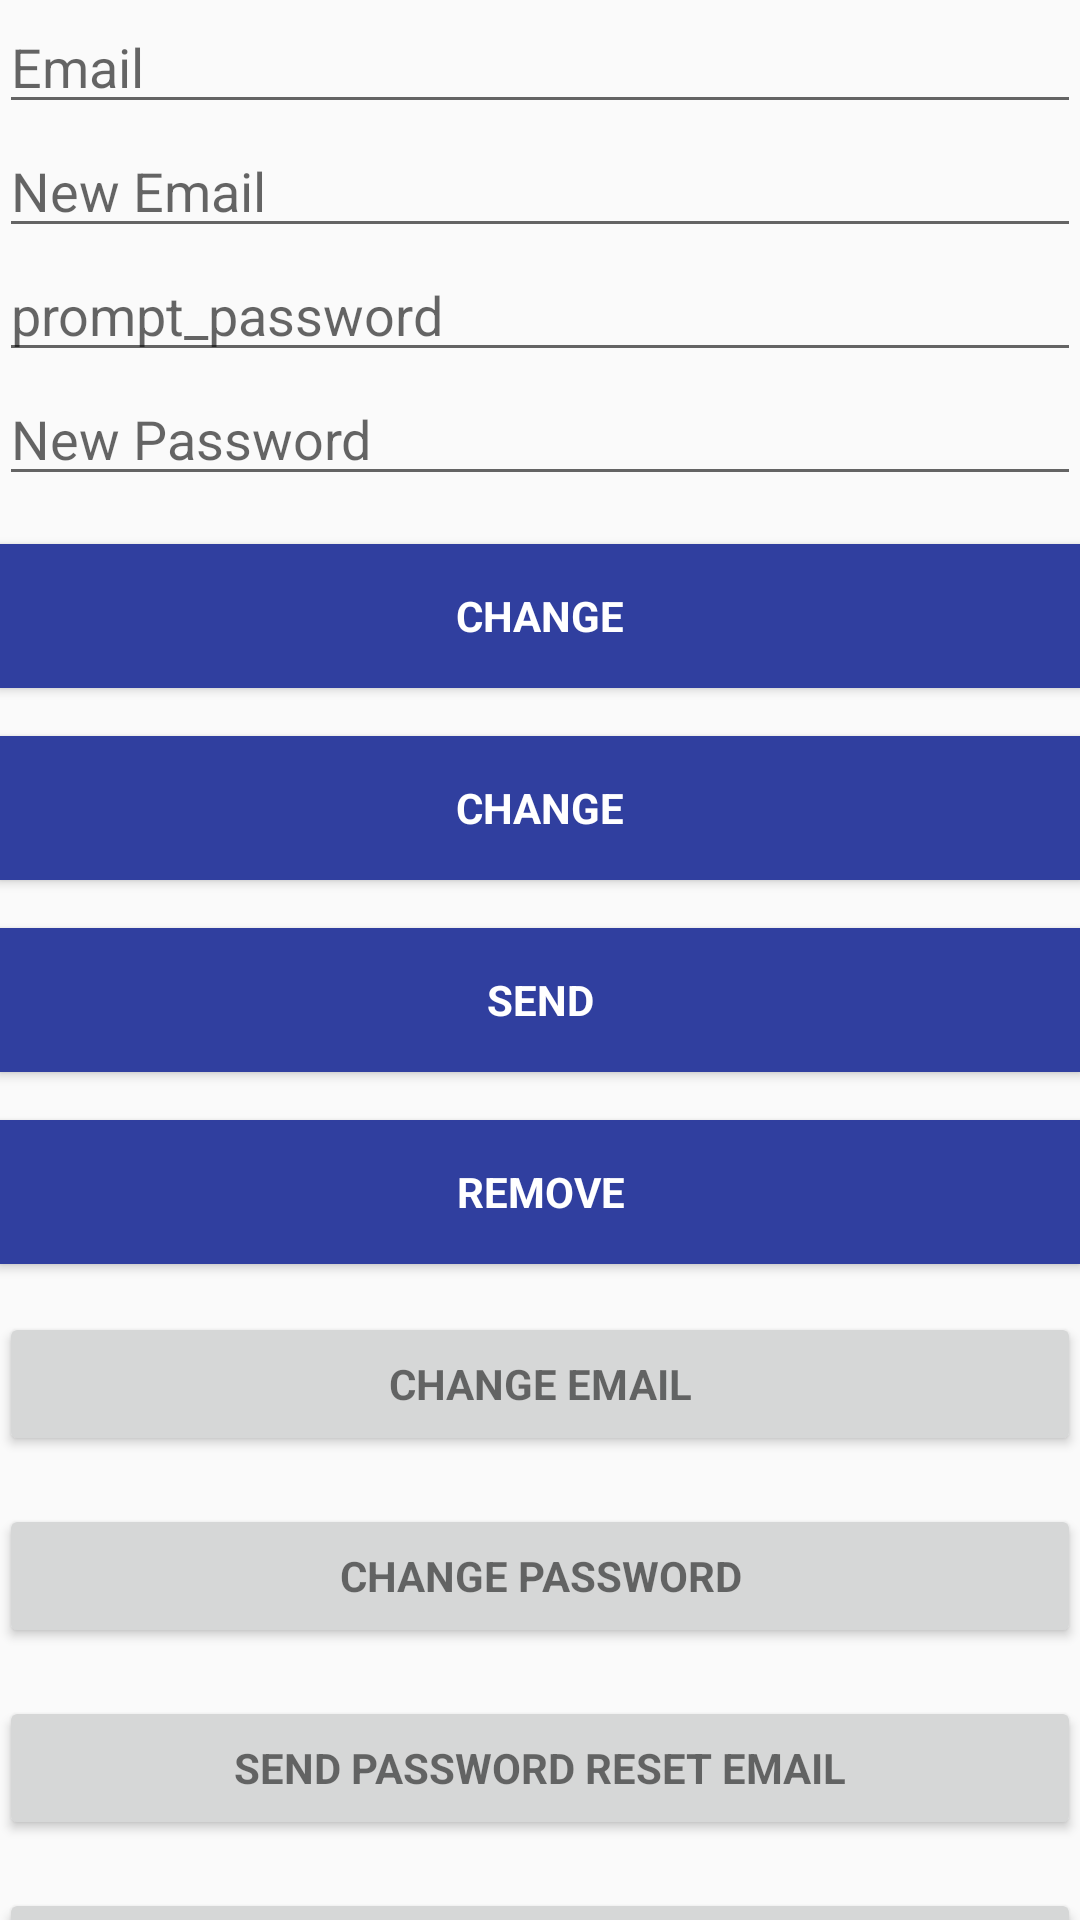

This screen was rendered from an Android layout file. Write that file and the resources it references.
<!-- AndroidManifest.xml: application theme AppTheme -->
<!-- res/layout/activity_firebase_mainmenu.xml -->
<?xml version="1.0" encoding="utf-8"?>
<android.support.design.widget.CoordinatorLayout xmlns:android="http://schemas.android.com/apk/res/android"
    xmlns:app="http://schemas.android.com/apk/res-auto"
    xmlns:tools="http://schemas.android.com/tools"
    android:layout_width="match_parent"
    android:layout_height="match_parent"
    android:fitsSystemWindows="true"
    tools:context=".MainActivity">
<android.support.v4.widget.NestedScrollView
    android:layout_width="match_parent"
    android:layout_height="wrap_content">
    <LinearLayout
        android:layout_width="match_parent"
        android:layout_height="wrap_content"
        android:orientation="vertical"
        android:paddingBottom="@dimen/activity_vertical_margin"
        android:paddingLeft="@dimen/activity_horizontal_margin"
        android:paddingRight="@dimen/activity_horizontal_margin"
        android:paddingTop="@dimen/activity_vertical_margin"
        app:layout_behavior="@string/appbar_scrolling_view_behavior">

        <EditText
            android:id="@+id/old_email"
            android:layout_width="match_parent"
            android:layout_height="wrap_content"
            android:hint="@string/hint_email"
            android:inputType="textEmailAddress"
            android:maxLines="1"
            android:singleLine="true" />

        <EditText
            android:id="@+id/new_email"
            android:layout_width="match_parent"
            android:layout_height="wrap_content"
            android:hint="@string/hint_new_email"
            android:inputType="textEmailAddress"
            android:maxLines="1"
            android:singleLine="true" />

        <EditText
            android:id="@+id/password"
            android:layout_width="match_parent"
            android:layout_height="wrap_content"
            android:focusableInTouchMode="true"
            android:hint="prompt_password"
            android:imeActionId="@+id/login"
            android:imeOptions="actionUnspecified"
            android:inputType="textPassword"
            android:maxLines="1"
            android:singleLine="true" />

        <EditText
            android:id="@+id/newPassword"
            android:layout_width="match_parent"
            android:layout_height="wrap_content"
            android:focusableInTouchMode="true"
            android:hint="@string/new_pass"
            android:imeActionId="@+id/login"
            android:imeOptions="actionUnspecified"
            android:inputType="textPassword"
            android:maxLines="1"
            android:singleLine="true" />


        <Button
            android:id="@+id/changeEmail"
            style="?android:textAppearanceSmall"
            android:layout_width="match_parent"
            android:layout_height="wrap_content"
            android:layout_marginTop="16dp"
            android:background="@color/colorPrimaryDark"
            android:text="@string/btn_change"
            android:textColor="@android:color/white"
            android:textStyle="bold" />

        <Button
            android:id="@+id/changePass"
            style="?android:textAppearanceSmall"
            android:layout_width="match_parent"
            android:layout_height="wrap_content"
            android:layout_marginTop="16dp"
            android:background="@color/colorPrimaryDark"
            android:text="@string/btn_change"
            android:textColor="@android:color/white"
            android:textStyle="bold" />

        <Button
            android:id="@+id/send"
            style="?android:textAppearanceSmall"
            android:layout_width="match_parent"
            android:layout_height="wrap_content"
            android:layout_marginTop="16dp"
            android:background="@color/colorPrimaryDark"
            android:text="@string/btn_send"
            android:textColor="@android:color/white"
            android:textStyle="bold" />

        <ProgressBar
            android:id="@+id/progressBar"
            android:layout_width="30dp"
            android:layout_height="30dp"
            android:visibility="gone" />

        <Button
            android:id="@+id/remove"
            style="?android:textAppearanceSmall"
            android:layout_width="match_parent"
            android:layout_height="wrap_content"
            android:layout_marginTop="16dp"
            android:background="@color/colorPrimaryDark"
            android:text="@string/btn_remove"
            android:textColor="@android:color/white"
            android:textStyle="bold" />

        <Button
            android:id="@+id/change_email_button"
            style="?android:textAppearanceSmall"
            android:layout_width="match_parent"
            android:layout_height="wrap_content"
            android:layout_marginTop="16dp"
            android:text="@string/change_email"
            android:textStyle="bold" />

        <Button
            android:id="@+id/change_password_button"
            style="?android:textAppearanceSmall"
            android:layout_width="match_parent"
            android:layout_height="wrap_content"
            android:layout_marginTop="16dp"
            android:text="@string/change_password"
            android:textStyle="bold" />

        <Button
            android:id="@+id/sending_pass_reset_button"
            style="?android:textAppearanceSmall"
            android:layout_width="match_parent"
            android:layout_height="wrap_content"
            android:layout_marginTop="16dp"
            android:text="@string/send_password_reset_email"
            android:textStyle="bold" />

        <Button
            android:id="@+id/remove_user_button"
            style="?android:textAppearanceSmall"
            android:layout_width="match_parent"
            android:layout_height="wrap_content"
            android:layout_marginTop="16dp"
            android:text="@string/remove_user"
            android:textStyle="bold" />


        <Button
            android:id="@+id/fire_finalpop"
            style="?android:textAppearanceSmall"
            android:layout_width="match_parent"
            android:layout_height="wrap_content"
            android:layout_marginTop="16dp"
            android:background="@color/colorPrimary"
            android:text="-GOTO FINAL PAGE-"
            android:textColor="@android:color/white"
            android:textStyle="bold" />
        <Button
            android:id="@+id/sign_out"
            style="?android:textAppearanceSmall"
            android:layout_width="match_parent"
            android:layout_height="wrap_content"
            android:layout_marginTop="16dp"
            android:background="@color/colorPrimary"
            android:text="@string/btn_sign_out"
            android:textColor="@android:color/white"
            android:textStyle="bold" />

    </LinearLayout>
</android.support.v4.widget.NestedScrollView>

</android.support.design.widget.CoordinatorLayout>
<!-- resources referenced by this layout -->
<resources>
  <color name="colorPrimary">#3f51b5</color>
  <color name="colorPrimaryDark">#303F9F</color>
  <string name="btn_change">Change</string>
  <string name="btn_remove">Remove</string>
  <string name="btn_send">Send</string>
  <string name="btn_sign_out">Sign Out</string>
  <string name="change_email">Change Email</string>
  <string name="change_password">Change Password</string>
  <string name="hint_email">Email</string>
  <string name="hint_new_email">New Email</string>
  <string name="new_pass">New Password</string>
  <string name="remove_user">Remove user</string>
  <string name="send_password_reset_email">Send Password reset email</string>
  <style name="AppTheme" parent="Theme.AppCompat.Light.DarkActionBar">
          
          <item name="colorPrimary">@color/colorPrimary</item>
          <item name="colorPrimaryDark">@color/colorPrimaryDark</item>
          <item name="colorAccent">@color/colorAccent</item>
      </style>
  <color name="colorAccent">#ff4081</color>
</resources>
